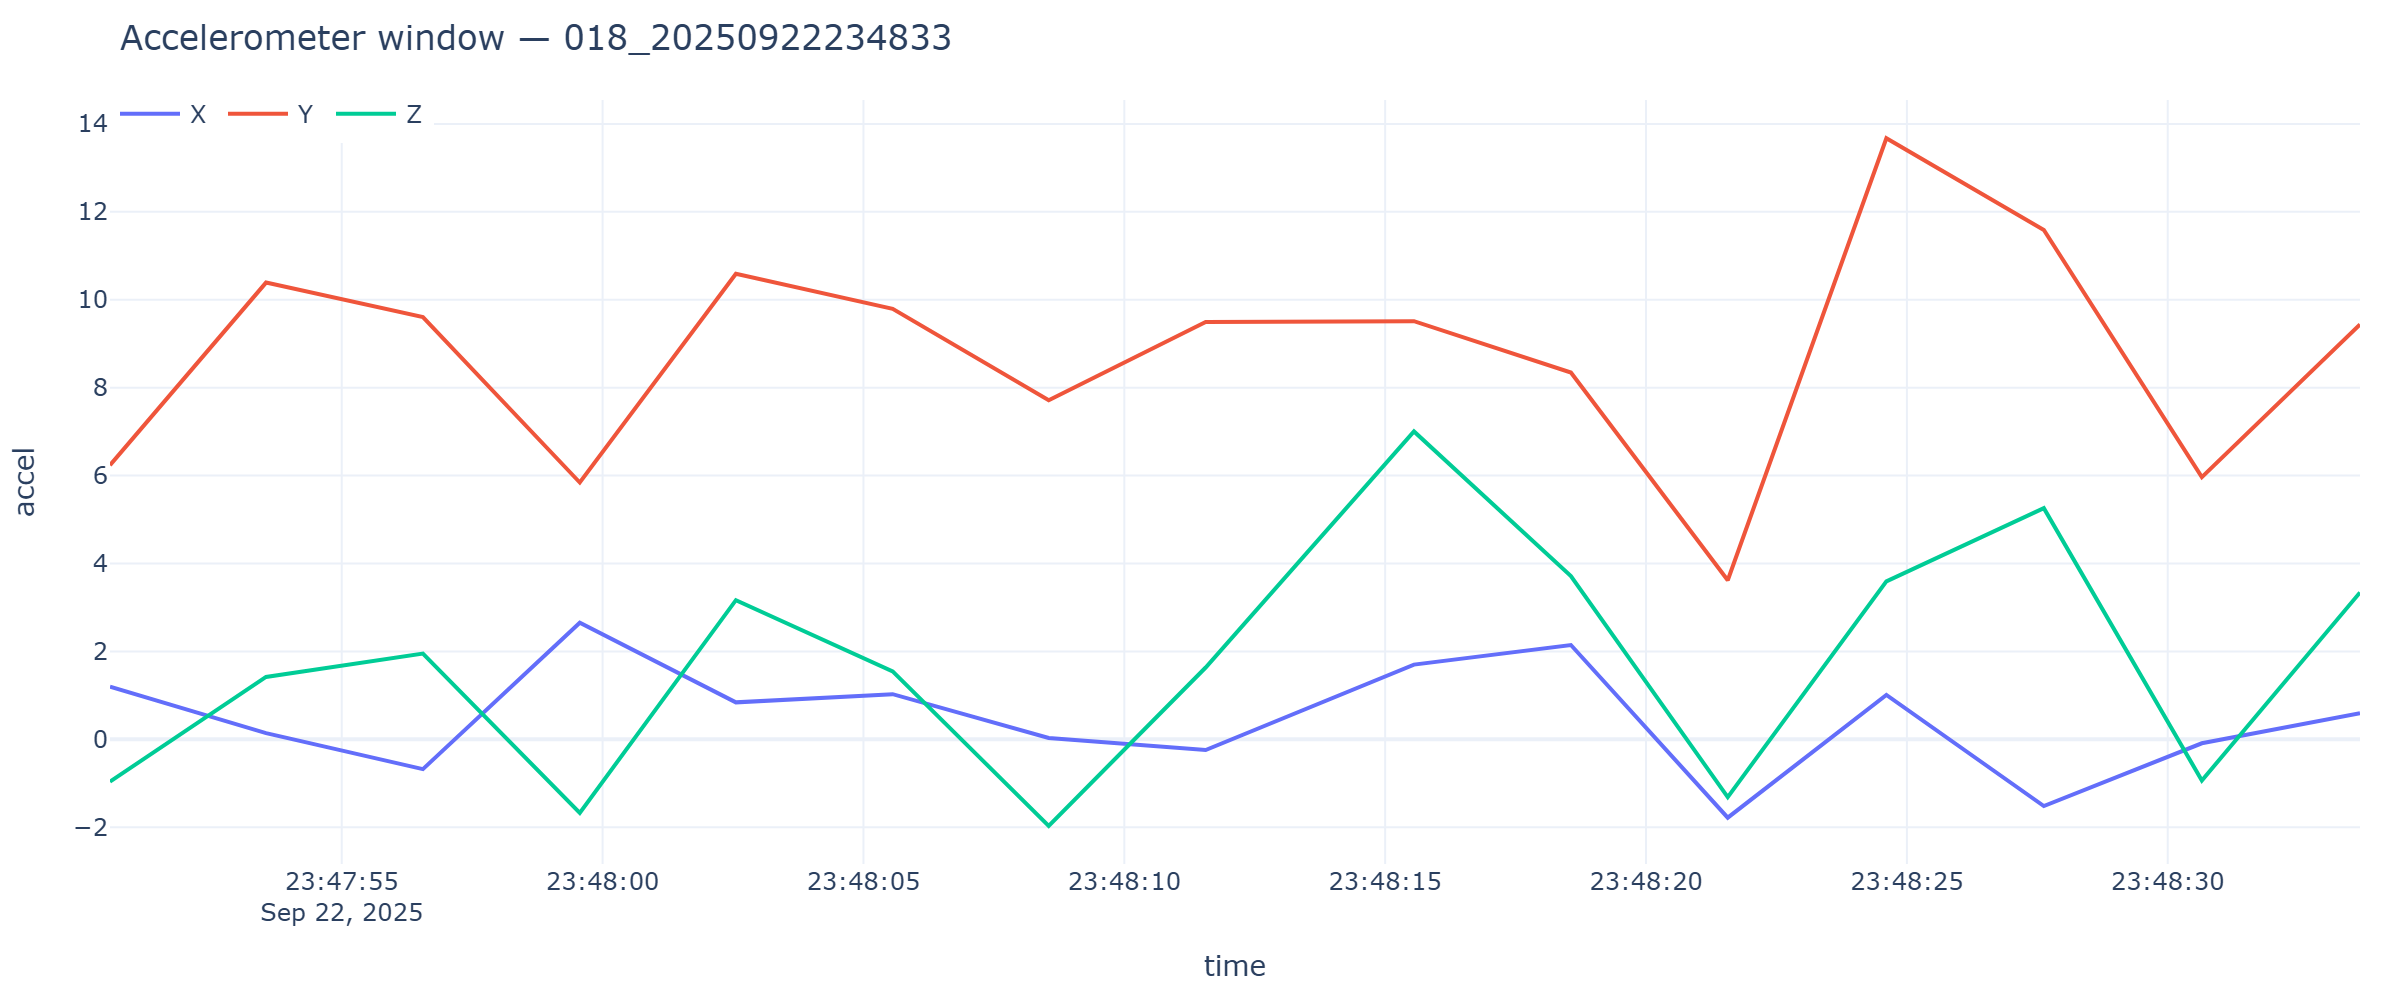

Values plotted in this chart, from the file beside it:
timestamp, x, y, z
2025-09-22T23:47:50.558, 1.195, 6.237, -0.9649
2025-09-22T23:47:53.549, 0.1413, 10.39, 1.42
2025-09-22T23:47:56.556, -0.68, 9.606, 1.951
2025-09-22T23:47:59.563, 2.653, 5.842, -1.676
2025-09-22T23:48:02.555, 0.8404, 10.59, 3.165
2025-09-22T23:48:05.560, 1.027, 9.792, 1.544
2025-09-22T23:48:08.551, 0.02873, 7.714, -1.968
2025-09-22T23:48:11.559, -0.2442, 9.493, 1.633
2025-09-22T23:48:15.552, 1.7, 9.512, 7.003
2025-09-22T23:48:18.560, 2.145, 8.344, 3.713
2025-09-22T23:48:21.566, -1.784, 3.618, -1.314
2025-09-22T23:48:24.607, 1.01, 13.68, 3.594
2025-09-22T23:48:27.625, -1.518, 11.59, 5.258
2025-09-22T23:48:30.654, -0.09098, 5.964, -0.9385
2025-09-22T23:48:33.685, 0.5938, 9.438, 3.34
